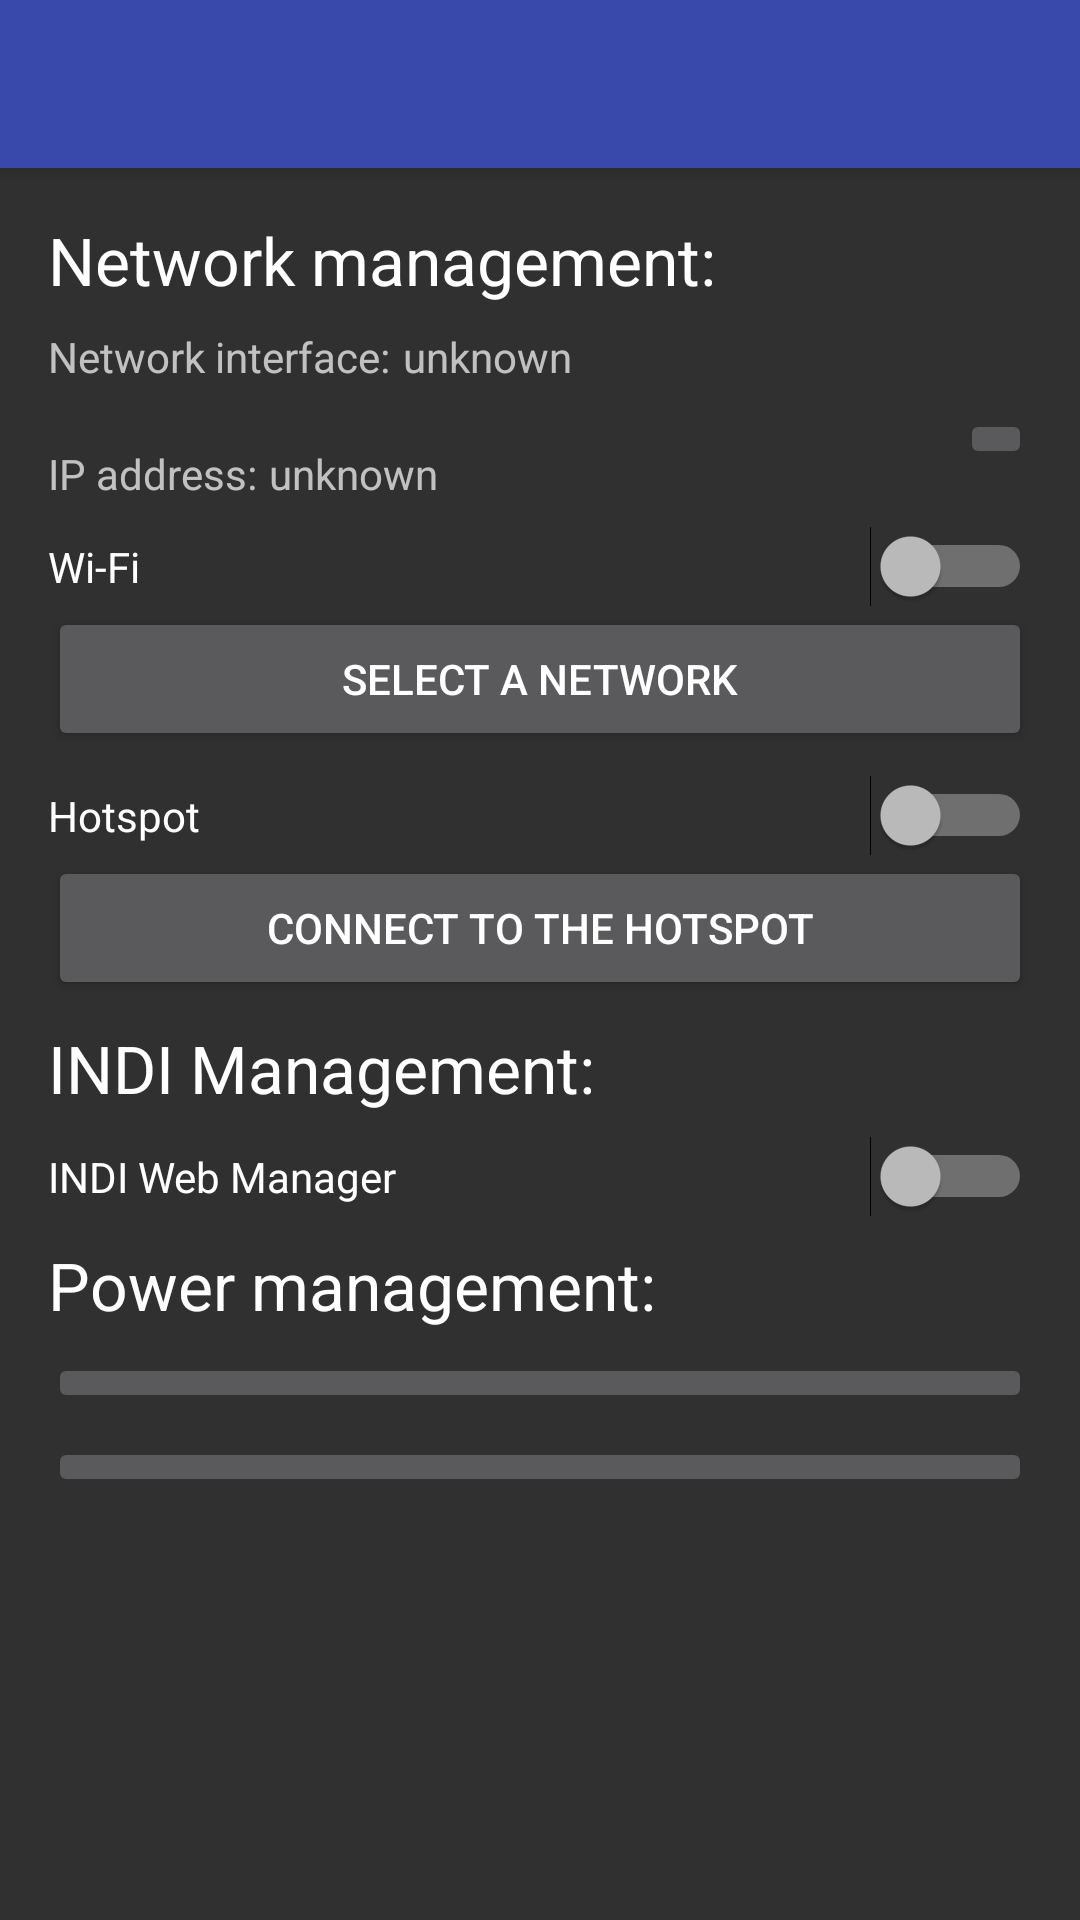

Layout XML and referenced resources for this Android screen:
<!-- AndroidManifest.xml: activity theme AppTheme.NoActionBar -->
<!-- res/layout/activity_manager.xml -->
<?xml version="1.0" encoding="utf-8"?>
<androidx.coordinatorlayout.widget.CoordinatorLayout xmlns:android="http://schemas.android.com/apk/res/android"
    xmlns:app="http://schemas.android.com/apk/res-auto"
    xmlns:tools="http://schemas.android.com/tools"
    android:id="@+id/manager_coordinator"
    android:layout_width="match_parent"
    android:layout_height="match_parent"
    tools:context=".remote.ManagerActivity">

    <com.google.android.material.appbar.AppBarLayout
        android:layout_width="match_parent"
        android:layout_height="wrap_content"
        android:theme="@style/AppTheme.AppBarOverlay">

        <androidx.appcompat.widget.Toolbar
            android:id="@+id/manager_toolbar"
            android:layout_width="match_parent"
            android:layout_height="?attr/actionBarSize"
            android:background="?attr/colorPrimary"
            app:popupTheme="@style/AppTheme.PopupOverlay" />

    </com.google.android.material.appbar.AppBarLayout>

    <androidx.core.widget.NestedScrollView
        app:layout_behavior="@string/appbar_scrolling_view_behavior"
        android:layout_width="match_parent"
        android:layout_height="match_parent">

        <include layout="@layout/content_manger" />
    </androidx.core.widget.NestedScrollView>

</androidx.coordinatorlayout.widget.CoordinatorLayout>
<!-- res/layout/content_manger.xml (included above) -->
<?xml version="1.0" encoding="utf-8"?>
<LinearLayout xmlns:android="http://schemas.android.com/apk/res/android"
    xmlns:app="http://schemas.android.com/apk/res-auto"
    xmlns:tools="http://schemas.android.com/tools"
    android:layout_width="match_parent"
    android:layout_height="match_parent"
    android:layout_marginLeft="@dimen/activity_horizontal_margin"
    android:layout_marginTop="@dimen/activity_vertical_margin"
    android:layout_marginRight="@dimen/activity_horizontal_margin"
    android:layout_marginBottom="@dimen/activity_vertical_margin"
    android:orientation="vertical"
    app:layout_behavior="@string/appbar_scrolling_view_behavior"
    tools:context=".ManagerActivity"
    tools:showIn="@layout/activity_manager">

    <TextView
        android:layout_width="wrap_content"
        android:layout_height="wrap_content"
        android:layout_marginBottom="@dimen/components_margin"
        android:text="@string/network_management"
        android:textAppearance="@style/TextAppearance.AppCompat.Large" />

    <LinearLayout
        android:layout_width="match_parent"
        android:layout_height="wrap_content"
        android:layout_marginBottom="@dimen/components_margin"
        android:orientation="horizontal">

        <TextView
            android:layout_width="wrap_content"
            android:layout_height="wrap_content"
            android:text="@string/network_interface" />

        <TextView
            android:id="@+id/net_interface_label"
            android:layout_width="wrap_content"
            android:layout_height="wrap_content"
            android:layout_marginStart="4dp"
            android:layout_marginLeft="4dp"
            android:text="@string/unknown" />
    </LinearLayout>

    <RelativeLayout
        android:layout_width="match_parent"
        android:layout_height="wrap_content"
        android:layout_marginBottom="@dimen/components_margin">

        <TextView
            android:id="@+id/ip_descr_label"
            android:layout_width="wrap_content"
            android:layout_height="wrap_content"
            android:layout_alignParentStart="true"
            android:layout_alignParentLeft="true"
            android:layout_marginTop="12dp"
            android:text="@string/ip_address" />

        <TextView
            android:id="@+id/ip_address_label"
            android:layout_width="wrap_content"
            android:layout_height="wrap_content"
            android:layout_marginStart="4dp"
            android:layout_marginLeft="4dp"
            android:layout_marginTop="12dp"
            android:layout_toEndOf="@+id/ip_descr_label"
            android:layout_toRightOf="@+id/ip_descr_label"
            android:text="@string/unknown" />

        <ImageButton
            android:id="@+id/reload_ip_button"
            android:layout_width="wrap_content"
            android:layout_height="wrap_content"
            android:layout_alignParentEnd="true"
            android:layout_alignParentRight="true"
            android:contentDescription="@string/refresh"
            android:onClick="askIP"
            android:src="@drawable/refresh" />
    </RelativeLayout>

    <Switch
        android:id="@+id/wifi_switch"
        android:layout_width="match_parent"
        android:layout_height="wrap_content"
        android:text="@string/wifi" />

    <Button
        android:id="@+id/wifi_connect_button"
        android:layout_width="match_parent"
        android:layout_height="wrap_content"
        android:layout_marginBottom="@dimen/components_margin"
        android:onClick="connectWiFi"
        android:text="@string/select_network" />

    <Switch
        android:id="@+id/hotspot_switch"
        android:layout_width="match_parent"
        android:layout_height="wrap_content"
        android:text="@string/hotspot" />

    <Button
        android:id="@+id/hotspot_button"
        android:layout_width="match_parent"
        android:layout_height="wrap_content"
        android:layout_marginBottom="@dimen/components_margin"
        android:onClick="connectHotspot"
        android:text="@string/connect_hotspot" />

    <TextView
        android:layout_width="wrap_content"
        android:layout_height="wrap_content"
        android:layout_marginBottom="@dimen/components_margin"
        android:text="@string/indi_management"
        android:textAppearance="@style/TextAppearance.AppCompat.Large" />

    <Switch
        android:id="@+id/indi_web_switch"
        android:layout_width="match_parent"
        android:layout_height="wrap_content"
        android:layout_marginBottom="@dimen/components_margin"
        android:text="@string/indi_web_manager" />

    <TextView
        android:layout_width="wrap_content"
        android:layout_height="wrap_content"
        android:layout_marginBottom="@dimen/components_margin"
        android:text="@string/power_management"
        android:textAppearance="@style/TextAppearance.AppCompat.Large" />

    <ImageButton
        android:id="@+id/shutdown_button"
        android:layout_width="match_parent"
        android:layout_height="wrap_content"
        android:layout_marginBottom="@dimen/components_margin"
        android:contentDescription="@string/shutdown"
        android:onClick="shutdown"
        android:src="@drawable/shutdown" />

    <ImageButton
        android:id="@+id/reboot_button"
        android:layout_width="match_parent"
        android:layout_height="wrap_content"
        android:contentDescription="@string/reboot"
        android:onClick="reboot"
        android:src="@drawable/restart" />

</LinearLayout>
<!-- resources referenced by this layout -->
<resources>
  <dimen name="activity_horizontal_margin">16dp</dimen>
  <dimen name="activity_vertical_margin">16dp</dimen>
  <dimen name="components_margin">8dp</dimen>
  <string name="connect_hotspot">Connect to the hotspot</string>
  <string name="hotspot">Hotspot</string>
  <string name="indi_management">INDI Management:</string>
  <string name="indi_web_manager">INDI Web Manager</string>
  <string name="ip_address">IP address:</string>
  <string name="network_interface">Network interface:</string>
  <string name="network_management">Network management:</string>
  <string name="power_management">Power management:</string>
  <string name="reboot">Reboot</string>
  <string name="refresh">Refresh</string>
  <string name="select_network">Select a network</string>
  <string name="shutdown">Shutdown</string>
  <string name="unknown">unknown</string>
  <string name="wifi">Wi-Fi</string>
  <style name="AppTheme.AppBarOverlay" parent="ThemeOverlay.AppCompat.Dark.ActionBar" />
  <style name="AppTheme.PopupOverlay" parent="ThemeOverlay.AppCompat" />
  <style name="AppTheme.NoActionBar" parent="AppTheme">
          <item name="windowActionBar">false</item>
          <item name="windowNoTitle">true</item>
      </style>
  <style name="AppTheme" parent="Theme.AppCompat">
          <item name="colorPrimary">@color/colorPrimary</item>
          <item name="colorPrimaryDark">@color/colorPrimaryDark</item>
          <item name="colorAccent">@color/colorAccent</item>
      </style>
  <color name="colorPrimary">#3949ab</color>
  <color name="colorPrimaryDark">#00227b</color>
  <color name="colorAccent">#FF6D00</color>
</resources>
